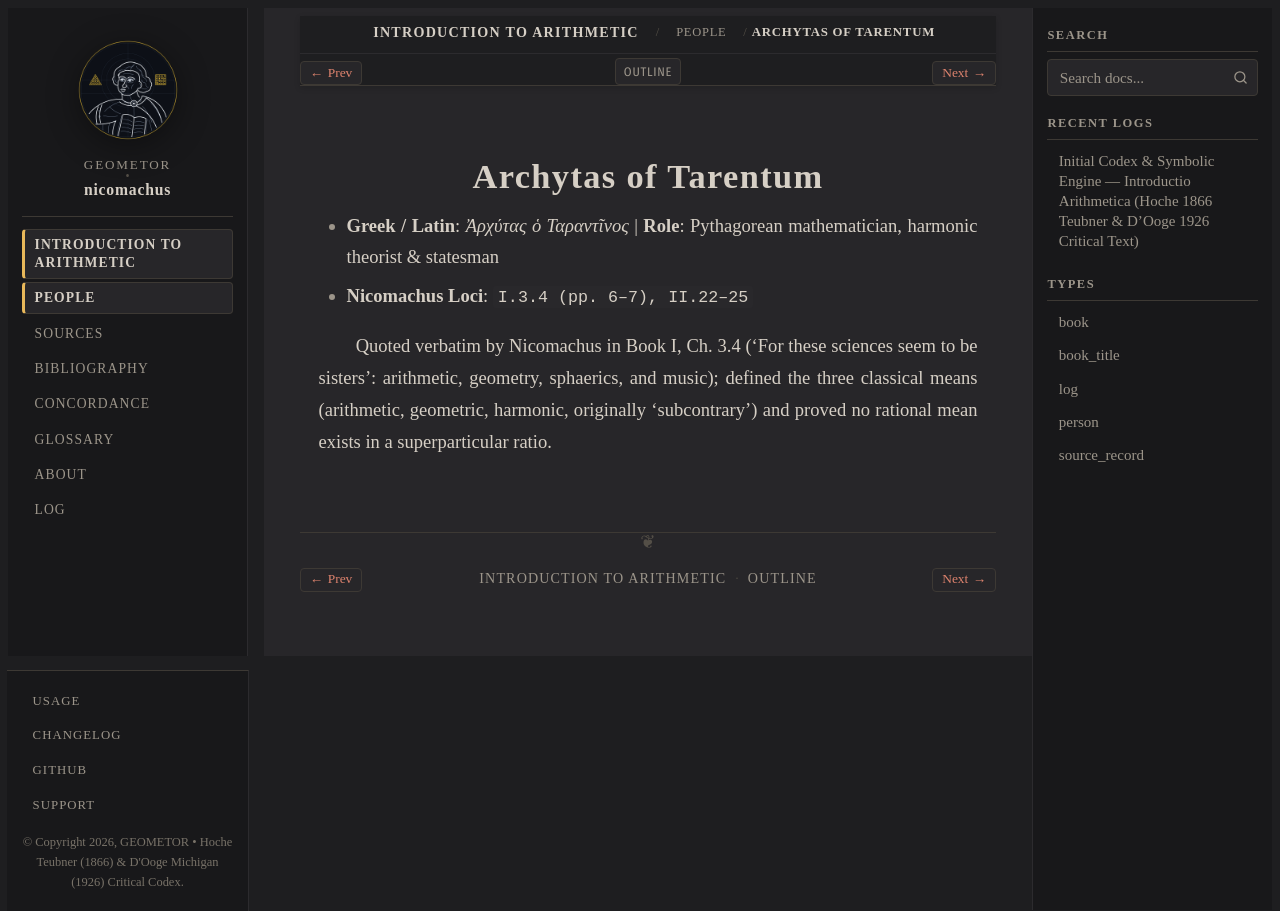

repository: geometor/nicomachus · page: introductio_arithmetica/people/archytas.html · generator: sphinx

:type: person
:card_ref: catalog:people/archytas
:layout: book
:death_year: -347
:death_label: 347 BC
:lifespan: c. 428–347 BCE
:excerpt: - Greek / Latin: Ἀρχύτας ὁ Ταραντῖνος | Role: Pythagorean mathematician, harmonic theorist & statesman

.. _person-archytas:

Archytas of Tarentum
====================

- **Greek / Latin**: *Ἀρχύτας ὁ Ταραντῖνος*  |  **Role**: Pythagorean mathematician, harmonic theorist & statesman
- **Nicomachus Loci**: ``I.3.4 (pp. 6–7), II.22–25``

Quoted verbatim by Nicomachus in Book I, Ch. 3.4 ('For these sciences seem to be sisters': arithmetic, geometry, sphaerics, and music); defined the three classical means (arithmetic, geometric, harmonic, originally 'subcontrary') and proved no rational mean exists in a superparticular ratio.
